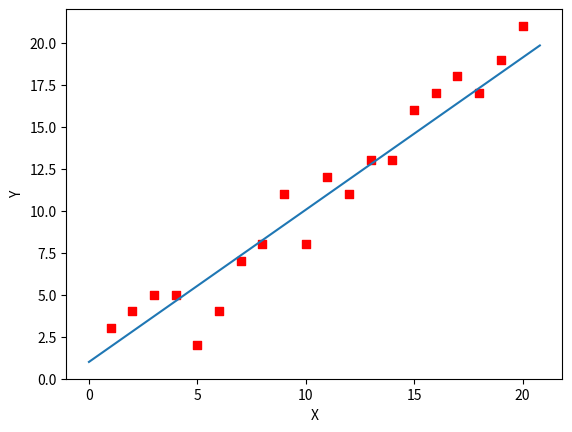

This chart was generated by the following Python code:
#梯度下降

from numpy import *

#数据集大小，即20个数据点
m=20
#x的坐标以及对应的矩阵
X0 = ones((m,1))
#生成一个m行1列的向量，也就是x1，从1到m
X1 = arange(1,m+1).reshape(m,1)
#按照列堆叠生成数组，其实就是样本数据
X = hstack((X0,X1))
#print(X)
#对应的Y的坐标
Y = array([
3, 4, 5, 5, 2, 4, 7, 8, 11, 8, 12,
    11, 13, 13, 16, 17, 18, 17, 19, 21
]).reshape(m,1)

#学习率
alpha = 0.01
#定义误差函数
def cost_function(theta,X,Y):
    diff = dot(X,theta)-Y# dot() 数组需要像矩阵那样相乘，就需要用到dot()
    return (1/(2*m))*dot(diff.transpose(),diff)
#定义误差函数对应的梯度函数
def gradient_function(theta,X,Y):
    diff = dot(X,theta)-Y
    return (1/m)*dot(X.transpose(),diff)

#梯度下降迭代
def gradient_descent(X,Y,alpha):
    theta = array([1,1]).reshape(2,1)
    gradient = gradient_function(theta, X, Y)
    while not all(abs(gradient)<=1e-5):
        theta = theta-alpha*gradient
        gradient = gradient_function(theta, X, Y)
        return theta

optimal = gradient_descent(X, Y, alpha)
print('optimal:',optimal)
print('cost function:', cost_function(optimal, X, Y)[0][0])


# 根据数据画出对应的图像
def plot(X, Y, theta):
    import matplotlib.pyplot as plt
    ax = plt.subplot(111)  # 这是我改的
    ax.scatter(X, Y, s=30, c="red", marker="s")
    plt.xlabel("X")
    plt.ylabel("Y")
    x = arange(0, 21, 0.2)  # x的范围
    y = theta[0] + theta[1] * x
    ax.plot(x, y)
    plt.show()


plot(X1, Y, optimal)
